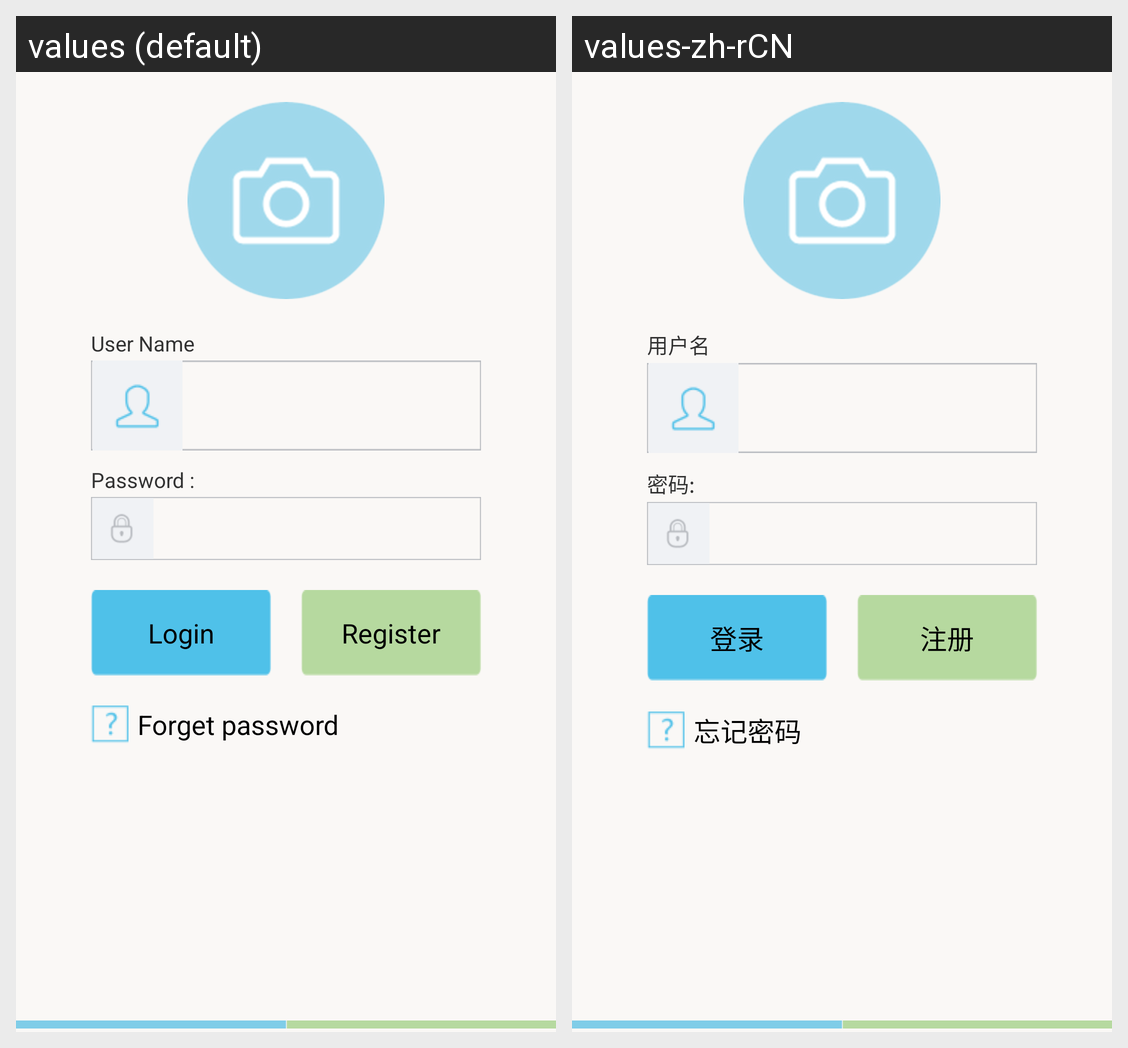

Here is an Android app screen in its default locale and in the app's own translations. Write out the translated-string differences for the strings that appear on this screen.
Android screen res/layout/activity_login.xml rendered under 2 locales, left to right: values (default), values-zh-rCN. Device: Nexus 5 (rendered at 1080×1920; each locale shown at half size, 540×960, under a caption strip naming it); theme CustomActionBarTheme.
Strings drawn on this screen, with the default value and each locale's value (text and hints the layout hard-codes, and strings that could not be matched under every locale, appear in the picture but are not listed):

user_name
  values: User Name
  values-zh-rCN: 用户名

password_hint
  values: Password :
  values-zh-rCN: 密码:

log_in
  values: Login
  values-zh-rCN: 登录

register
  values: Register
  values-zh-rCN: 注册

forget_pw
  values: Forget password
  values-zh-rCN: 忘记密码
